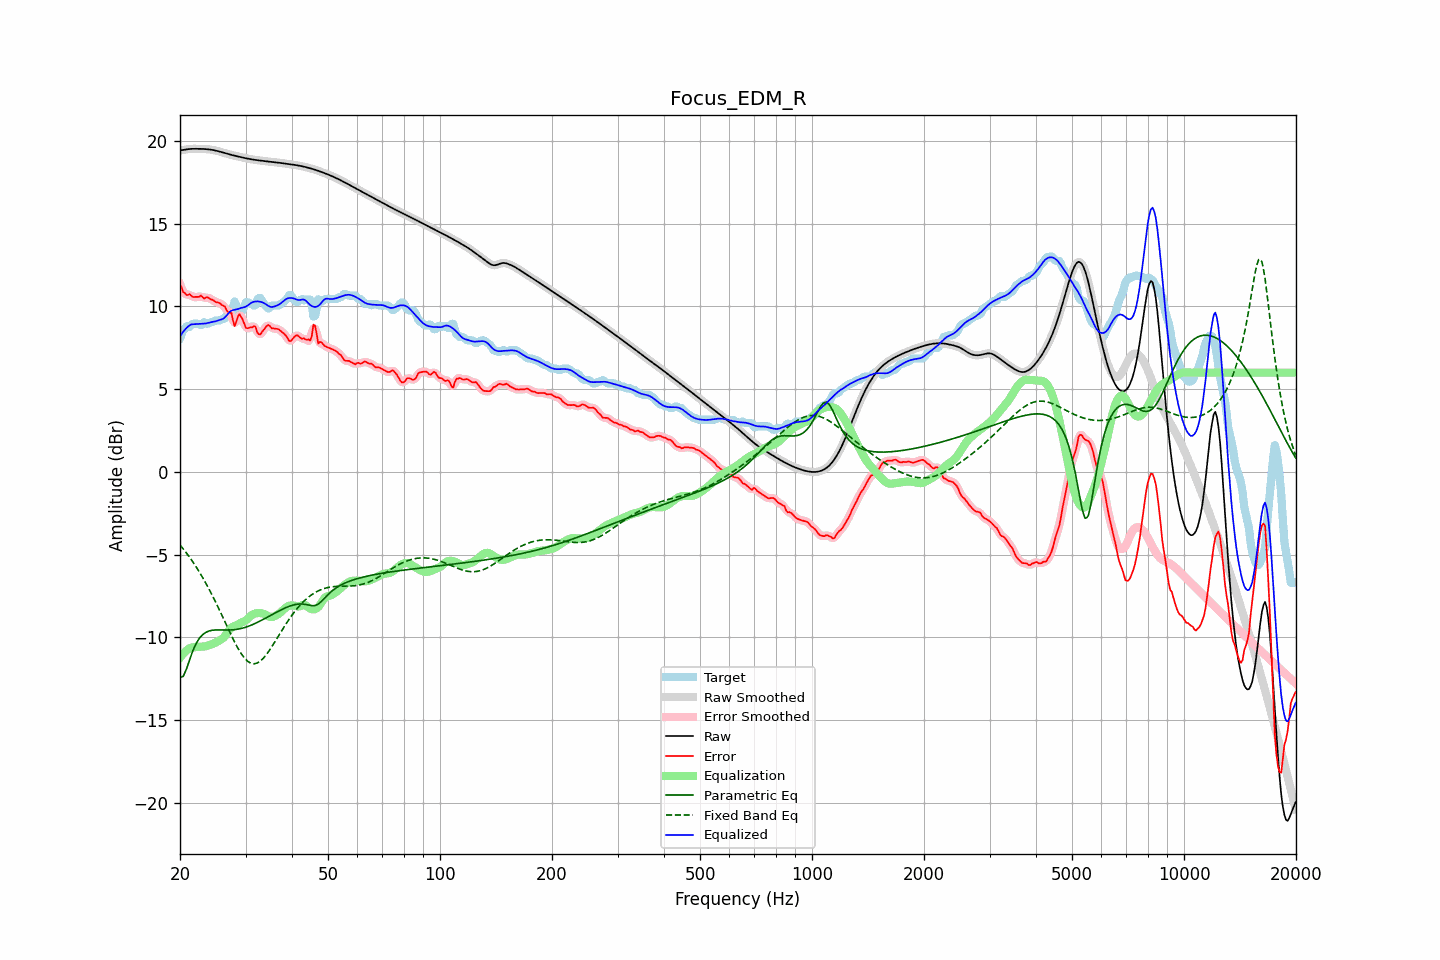

The file beside this chart, header and first rows:
frequency, raw, error, smoothed, error_smoothed, equalization, parametric_eq, fixed_band_eq, equalized_raw, equalized_smoothed, target
20.00, 19.43, 11.34, 19.42, 11.35, -11.23, -12.41, -4.41, 8.20, 8.20, 8.09
20.20, 19.44, 11.14, 19.44, 11.10, -11.10, -12.38, -4.53, 8.34, 8.34, 8.30
20.40, 19.45, 10.87, 19.46, 10.91, -10.98, -12.36, -4.65, 8.47, 8.47, 8.59
20.61, 19.47, 10.82, 19.47, 10.78, -10.88, -12.14, -4.77, 8.59, 8.59, 8.66
20.81, 19.49, 10.69, 19.49, 10.72, -10.79, -11.92, -4.90, 8.69, 8.69, 8.79
21.02, 19.50, 10.69, 19.50, 10.71, -10.72, -11.63, -5.03, 8.78, 8.78, 8.81
21.23, 19.51, 10.75, 19.51, 10.68, -10.66, -11.34, -5.16, 8.86, 8.86, 8.77
21.44, 19.52, 10.65, 19.52, 10.65, -10.61, -11.07, -5.30, 8.91, 8.91, 8.87
21.66, 19.52, 10.57, 19.52, 10.61, -10.60, -10.81, -5.44, 8.92, 8.92, 8.95
21.87, 19.52, 10.57, 19.52, 10.56, -10.60, -10.59, -5.58, 8.93, 8.93, 8.95
22.09, 19.52, 10.57, 19.52, 10.56, -10.59, -10.37, -5.73, 8.93, 8.93, 8.95
22.31, 19.52, 10.57, 19.52, 10.59, -10.58, -10.21, -5.89, 8.94, 8.94, 8.95
22.54, 19.52, 10.58, 19.52, 10.61, -10.57, -10.06, -6.04, 8.95, 8.95, 8.94
22.76, 19.52, 10.65, 19.52, 10.59, -10.57, -9.95, -6.20, 8.95, 8.95, 8.86
22.99, 19.52, 10.57, 19.52, 10.56, -10.56, -9.84, -6.37, 8.95, 8.95, 8.95
23.22, 19.51, 10.47, 19.51, 10.54, -10.55, -9.77, -6.54, 8.96, 8.96, 9.05
23.45, 19.51, 10.54, 19.51, 10.52, -10.54, -9.70, -6.71, 8.97, 8.97, 8.97
23.69, 19.50, 10.55, 19.50, 10.52, -10.51, -9.65, -6.89, 8.99, 8.99, 8.95
23.92, 19.49, 10.51, 19.49, 10.51, -10.47, -9.61, -7.07, 9.01, 9.01, 8.98
24.16, 19.48, 10.43, 19.48, 10.46, -10.44, -9.59, -7.26, 9.04, 9.04, 9.04
24.40, 19.46, 10.41, 19.46, 10.40, -10.40, -9.57, -7.44, 9.06, 9.06, 9.05
24.65, 19.44, 10.35, 19.44, 10.34, -10.36, -9.56, -7.64, 9.08, 9.08, 9.09
24.89, 19.42, 10.27, 19.42, 10.29, -10.32, -9.55, -7.83, 9.10, 9.10, 9.15
25.14, 19.40, 10.25, 19.40, 10.25, -10.27, -9.55, -8.03, 9.13, 9.13, 9.15
25.39, 19.37, 10.22, 19.37, 10.21, -10.21, -9.55, -8.23, 9.16, 9.16, 9.15
25.65, 19.35, 10.18, 19.35, 10.17, -10.16, -9.55, -8.44, 9.19, 9.19, 9.16
25.91, 19.32, 10.09, 19.32, 10.12, -10.10, -9.55, -8.65, 9.22, 9.22, 9.23
26.16, 19.29, 10.04, 19.29, 10.04, -10.03, -9.55, -8.86, 9.26, 9.26, 9.25
26.43, 19.26, 9.99, 19.26, 9.92, -9.92, -9.56, -9.06, 9.34, 9.34, 9.27
26.69, 19.23, 9.76, 19.23, 9.80, -9.77, -9.56, -9.27, 9.46, 9.46, 9.47
26.96, 19.20, 9.65, 19.20, 9.73, -9.63, -9.56, -9.48, 9.58, 9.58, 9.55
27.23, 19.18, 9.62, 19.18, 9.62, -9.50, -9.55, -9.69, 9.68, 9.68, 9.55
27.50, 19.15, 9.60, 19.15, 9.40, -9.41, -9.55, -9.89, 9.74, 9.74, 9.55
27.77, 19.13, 9.14, 19.13, 9.16, -9.35, -9.54, -10.09, 9.78, 9.78, 9.99
28.05, 19.11, 8.81, 19.11, 9.02, -9.31, -9.53, -10.28, 9.80, 9.80, 10.30
28.33, 19.08, 9.06, 19.08, 9.08, -9.27, -9.52, -10.47, 9.82, 9.82, 10.02
28.62, 19.06, 9.38, 19.06, 9.29, -9.22, -9.50, -10.65, 9.84, 9.84, 9.68
28.90, 19.04, 9.54, 19.04, 9.46, -9.16, -9.48, -10.81, 9.88, 9.88, 9.50
29.19, 19.02, 9.37, 19.02, 9.40, -9.11, -9.46, -10.97, 9.91, 9.91, 9.65
29.48, 19.00, 9.20, 19.00, 9.19, -9.06, -9.44, -11.11, 9.93, 9.93, 9.79
29.78, 18.97, 8.94, 18.97, 8.94, -9.02, -9.41, -11.24, 9.95, 9.95, 10.03
30.08, 18.95, 8.70, 18.95, 8.77, -8.97, -9.38, -11.34, 9.99, 9.99, 10.25
30.38, 18.93, 8.68, 18.93, 8.69, -8.89, -9.35, -11.44, 10.05, 10.05, 10.25
30.68, 18.91, 8.71, 18.91, 8.68, -8.79, -9.31, -11.50, 10.12, 10.12, 10.21
30.99, 18.90, 8.74, 18.90, 8.73, -8.70, -9.27, -11.56, 10.20, 10.20, 10.15
31.30, 18.88, 8.73, 18.88, 8.79, -8.63, -9.23, -11.58, 10.25, 10.25, 10.15
31.61, 18.86, 8.82, 18.86, 8.77, -8.58, -9.19, -11.59, 10.28, 10.28, 10.05
31.93, 18.85, 8.77, 18.85, 8.67, -8.55, -9.14, -11.58, 10.30, 10.30, 10.08
32.24, 18.84, 8.44, 18.84, 8.51, -8.53, -9.10, -11.55, 10.30, 10.30, 10.40
32.57, 18.82, 8.32, 18.82, 8.36, -8.53, -9.05, -11.49, 10.30, 10.30, 10.51
32.89, 18.81, 8.31, 18.81, 8.33, -8.53, -9.00, -11.43, 10.28, 10.28, 10.51
33.22, 18.80, 8.46, 18.80, 8.43, -8.55, -8.95, -11.34, 10.25, 10.25, 10.34
33.55, 18.79, 8.58, 18.79, 8.57, -8.57, -8.90, -11.24, 10.21, 10.21, 10.21
33.89, 18.78, 8.70, 18.78, 8.72, -8.62, -8.85, -11.13, 10.16, 10.16, 10.08
34.23, 18.77, 8.82, 18.77, 8.81, -8.67, -8.79, -11.00, 10.09, 10.09, 9.95
34.57, 18.75, 8.88, 18.75, 8.83, -8.73, -8.74, -10.87, 10.03, 10.03, 9.88
34.92, 18.74, 8.80, 18.74, 8.80, -8.76, -8.69, -10.73, 9.98, 9.98, 9.94
35.27, 18.73, 8.68, 18.73, 8.73, -8.77, -8.63, -10.58, 9.96, 9.96, 10.05
35.62, 18.72, 8.67, 18.72, 8.67, -8.75, -8.58, -10.43, 9.98, 9.98, 10.05
35.97, 18.71, 8.66, 18.71, 8.65, -8.71, -8.53, -10.27, 10.00, 10.00, 10.05
... 635 more rows
